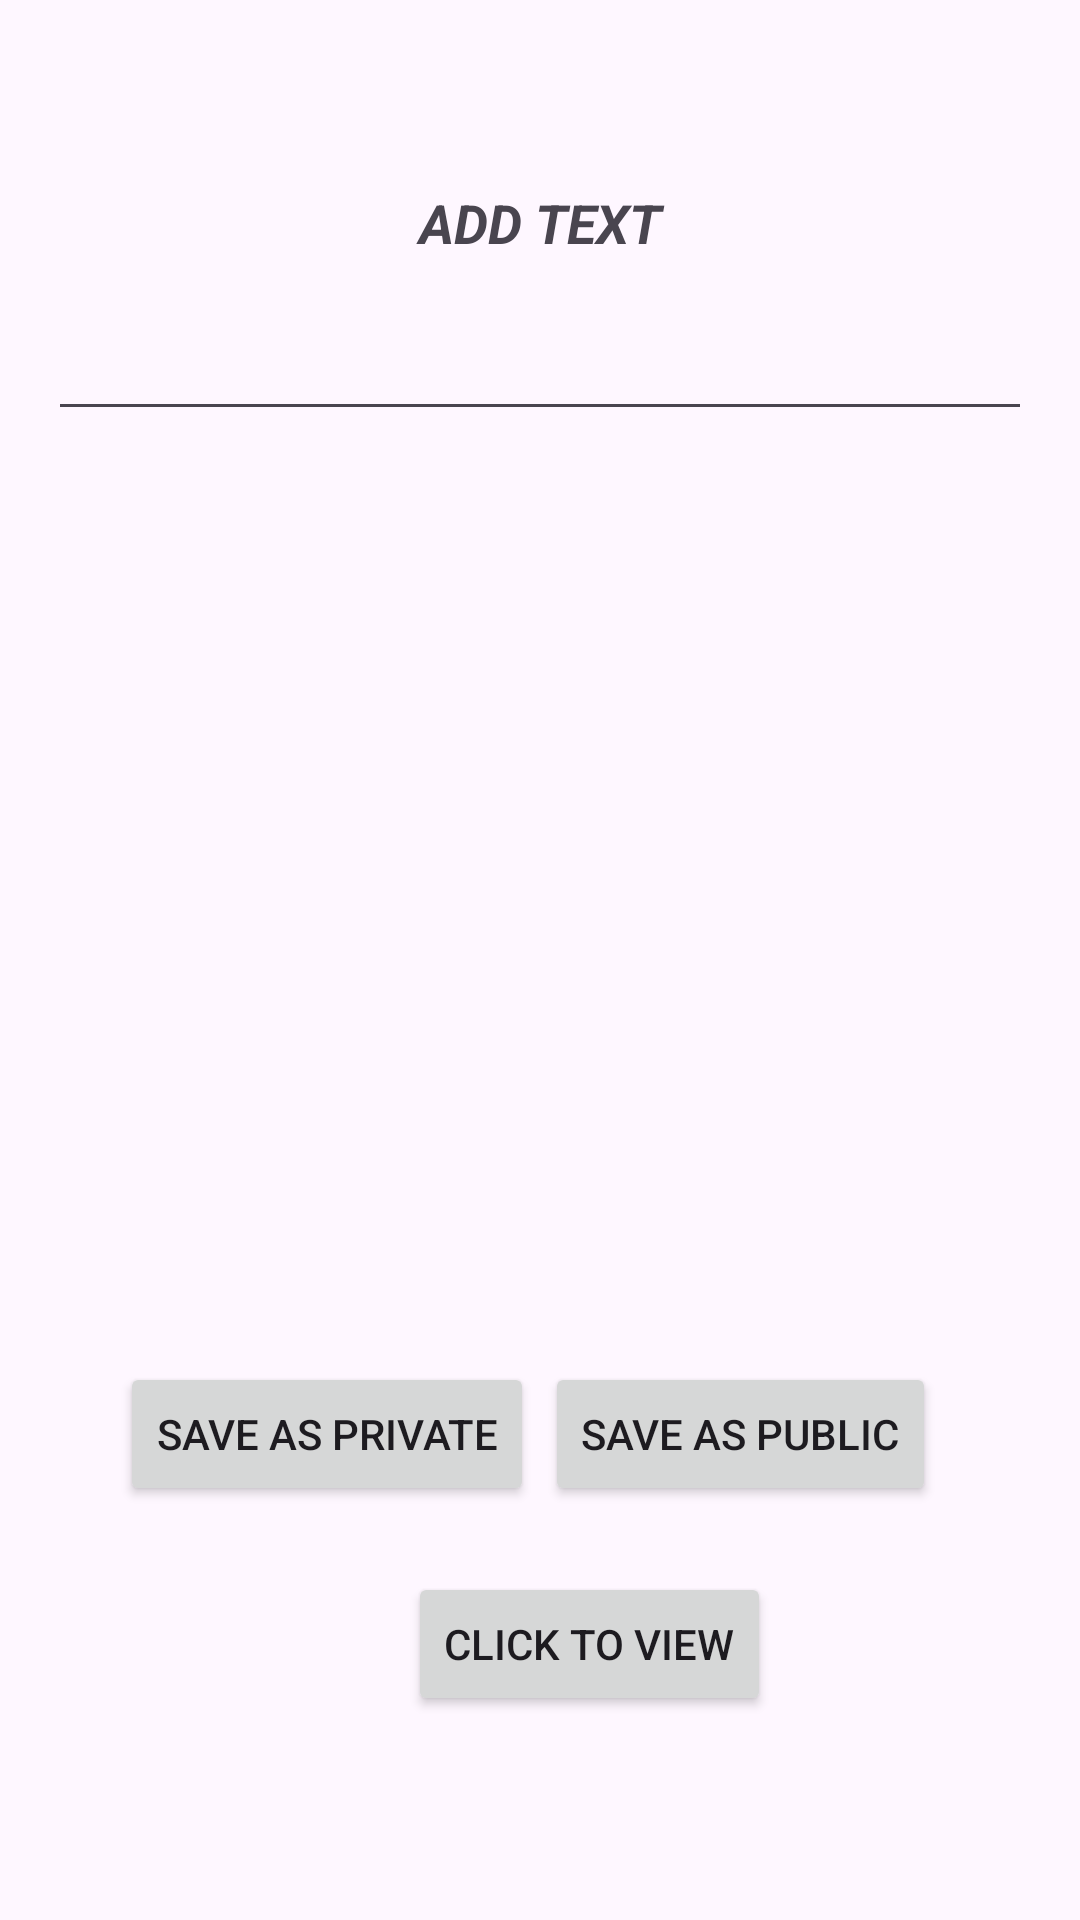

Write the Android layout XML for this screen, with the resource values it uses.
<!-- AndroidManifest.xml: application theme Theme.M7storage -->
<!-- res/layout/activity_main.xml -->
<?xml version="1.0" encoding="utf-8"?>
<RelativeLayout xmlns:android="http://schemas.android.com/apk/res/android"
    xmlns:app="http://schemas.android.com/apk/res-auto"
    xmlns:tools="http://schemas.android.com/tools"
    android:layout_width="match_parent"
    android:layout_height="match_parent"
    android:paddingBottom="@dimen/margin_atas"
    android:paddingLeft="@dimen/activity_horizontal_margin"
    android:paddingRight="@dimen/activity_horizontal_margin"
    android:paddingTop="@dimen/activity_vertical_margin"
    tools:context=".MainActivity">

    <TextView
        android:id="@+id/textView"
        android:layout_width="match_parent"
        android:layout_height="wrap_content"
        android:layout_alignParentTop="true"
        android:layout_marginTop="46dp"
        android:gravity="center"
        android:text="@string/add_text"
        android:textSize="18dp"
        android:textStyle="bold|italic"/>
    <Button
        android:id="@+id/button4"
        android:layout_width="wrap_content"
        android:layout_height="wrap_content"
        android:layout_alignLeft="@+id/button"
        android:layout_alignParentBottom="true"
        android:layout_alignStart="@+id/button"
        android:layout_marginBottom="52dp"
        android:layout_marginLeft="96dp"
        android:layout_marginStart="96dp"
        android:onClick="next"
        android:text="@string/click_to_vie"/>
    <Button
        android:id="@+id/button2"
        android:layout_width="wrap_content"
        android:layout_height="wrap_content"
        android:layout_above="@+id/button4"
        android:layout_alignParentEnd="true"
        android:layout_alignParentRight="true"
        android:layout_marginBottom="22dp"
        android:layout_marginEnd="32dp"
        android:layout_marginRight="32dp"
        android:onClick="savePublic"
        android:text="@string/save_as_public"/>
    <Button
        android:id="@+id/button"
        android:layout_width="wrap_content"
        android:layout_height="wrap_content"
        android:layout_alignBaseline="@+id/button2"
        android:layout_alignBottom="@+id/button2"
        android:layout_alignParentLeft="true"
        android:layout_alignParentStart="true"
        android:layout_marginLeft="24dp"
        android:layout_marginStart="24dp"
        android:onClick="savePrivate"
        android:text="@string/save_as_private"/>
    <EditText
        android:id="@+id/editText2"
        android:layout_width="match_parent"
        android:layout_height="wrap_content"
        android:layout_alignParentLeft="true"
        android:layout_alignParentStart="true"
        android:layout_below="@id/textView"
        android:layout_marginTop="16dp"
        android:ems="10"
        android:gravity="center_vertical|center"
        android:inputType="textMultiLine"/>
</RelativeLayout>
<!-- resources referenced by this layout -->
<resources>
  <dimen name="activity_horizontal_margin">16dp</dimen>
  <dimen name="activity_vertical_margin">16dp</dimen>
  <dimen name="margin_atas">16dp</dimen>
  <string name="add_text">ADD TEXT</string>
  <string name="click_to_vie">Click to View</string>
  <string name="save_as_private">SAVE AS PRIVATE</string>
  <string name="save_as_public">SAVE AS PUBLIC</string>
  <style name="Theme.M7storage" parent="Base.Theme.M7storage" />
  <style name="Base.Theme.M7storage" parent="Theme.Material3.DayNight.NoActionBar">
          
          
      </style>
</resources>
